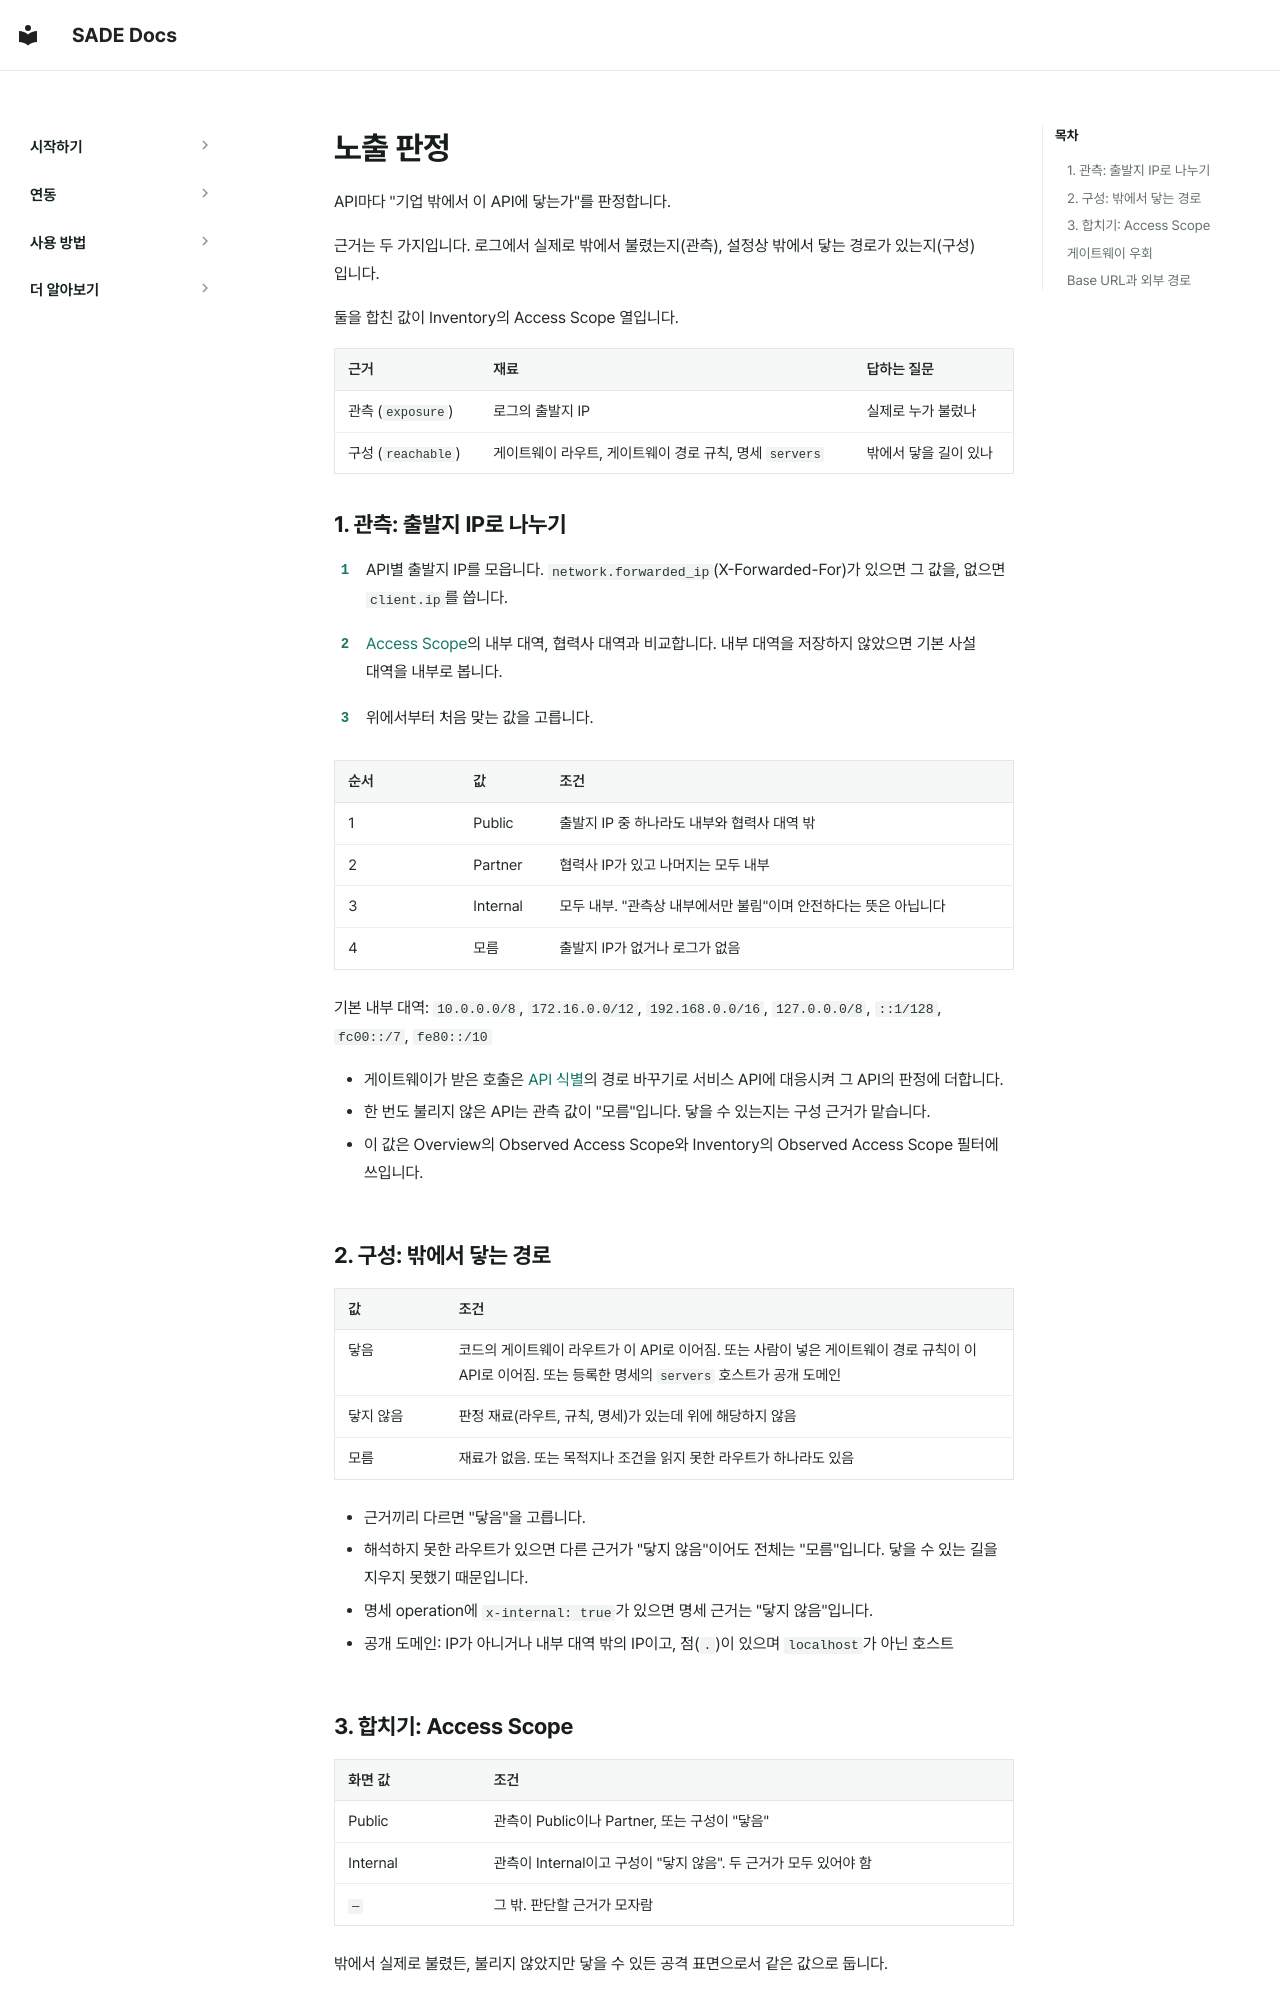

repository: BoB-15th-SADE/SADE-docs · page: ko/how-it-works/exposure/index.html · generator: mkdocs

# 노출 판정

API마다 "기업 밖에서 이 API에 닿는가"를 판정합니다.

근거는 두 가지입니다. 로그에서 실제로 밖에서 불렸는지(관측), 설정상 밖에서 닿는 경로가 있는지(구성)입니다.

둘을 합친 값이 Inventory의 Access Scope 열입니다.

| 근거 | 재료 | 답하는 질문 |
|---|---|---|
| 관측 (`exposure`) | 로그의 출발지 IP | 실제로 누가 불렀나 |
| 구성 (`reachable`) | 게이트웨이 라우트, 게이트웨이 경로 규칙, 명세 `servers` | 밖에서 닿을 길이 있나 |

## 1. 관측: 출발지 IP로 나누기

<div class="sade-steps" markdown>

1. API별 출발지 IP를 모읍니다. `network.forwarded_ip`(X-Forwarded-For)가 있으면 그 값을, 없으면 `client.ip`를 씁니다.

2. [Access Scope](../policy/access-scope.md)의 내부 대역, 협력사 대역과 비교합니다. 내부 대역을 저장하지 않았으면 기본 사설 대역을 내부로 봅니다.

3. 위에서부터 처음 맞는 값을 고릅니다.

</div>

| 순서 | 값 | 조건 |
|---|---|---|
| 1 | Public | 출발지 IP 중 하나라도 내부와 협력사 대역 밖 |
| 2 | Partner | 협력사 IP가 있고 나머지는 모두 내부 |
| 3 | Internal | 모두 내부. "관측상 내부에서만 불림"이며 안전하다는 뜻은 아닙니다 |
| 4 | 모름 | 출발지 IP가 없거나 로그가 없음 |

기본 내부 대역: `10.0.0.0/8`, `172.16.0.0/12`, `192.168.0.0/16`, `127.0.0.0/8`, `::1/128`, `fc00::/7`, `fe80::/10`

- 게이트웨이가 받은 호출은 [API 식별](api-identity.md)의 경로 바꾸기로 서비스 API에 대응시켜 그 API의 판정에 더합니다.
- 한 번도 불리지 않은 API는 관측 값이 "모름"입니다. 닿을 수 있는지는 구성 근거가 맡습니다.
- 이 값은 Overview의 Observed Access Scope와 Inventory의 Observed Access Scope 필터에 쓰입니다.

## 2. 구성: 밖에서 닿는 경로

| 값 | 조건 |
|---|---|
| 닿음 | 코드의 게이트웨이 라우트가 이 API로 이어짐. 또는 사람이 넣은 게이트웨이 경로 규칙이 이 API로 이어짐. 또는 등록한 명세의 `servers` 호스트가 공개 도메인 |
| 닿지 않음 | 판정 재료(라우트, 규칙, 명세)가 있는데 위에 해당하지 않음 |
| 모름 | 재료가 없음. 또는 목적지나 조건을 읽지 못한 라우트가 하나라도 있음 |

- 근거끼리 다르면 "닿음"을 고릅니다.
- 해석하지 못한 라우트가 있으면 다른 근거가 "닿지 않음"이어도 전체는 "모름"입니다. 닿을 수 있는 길을 지우지 못했기 때문입니다.
- 명세 operation에 `x-internal: true`가 있으면 명세 근거는 "닿지 않음"입니다.
- 공개 도메인: IP가 아니거나 내부 대역 밖의 IP이고, 점(`.`)이 있으며 `localhost`가 아닌 호스트
